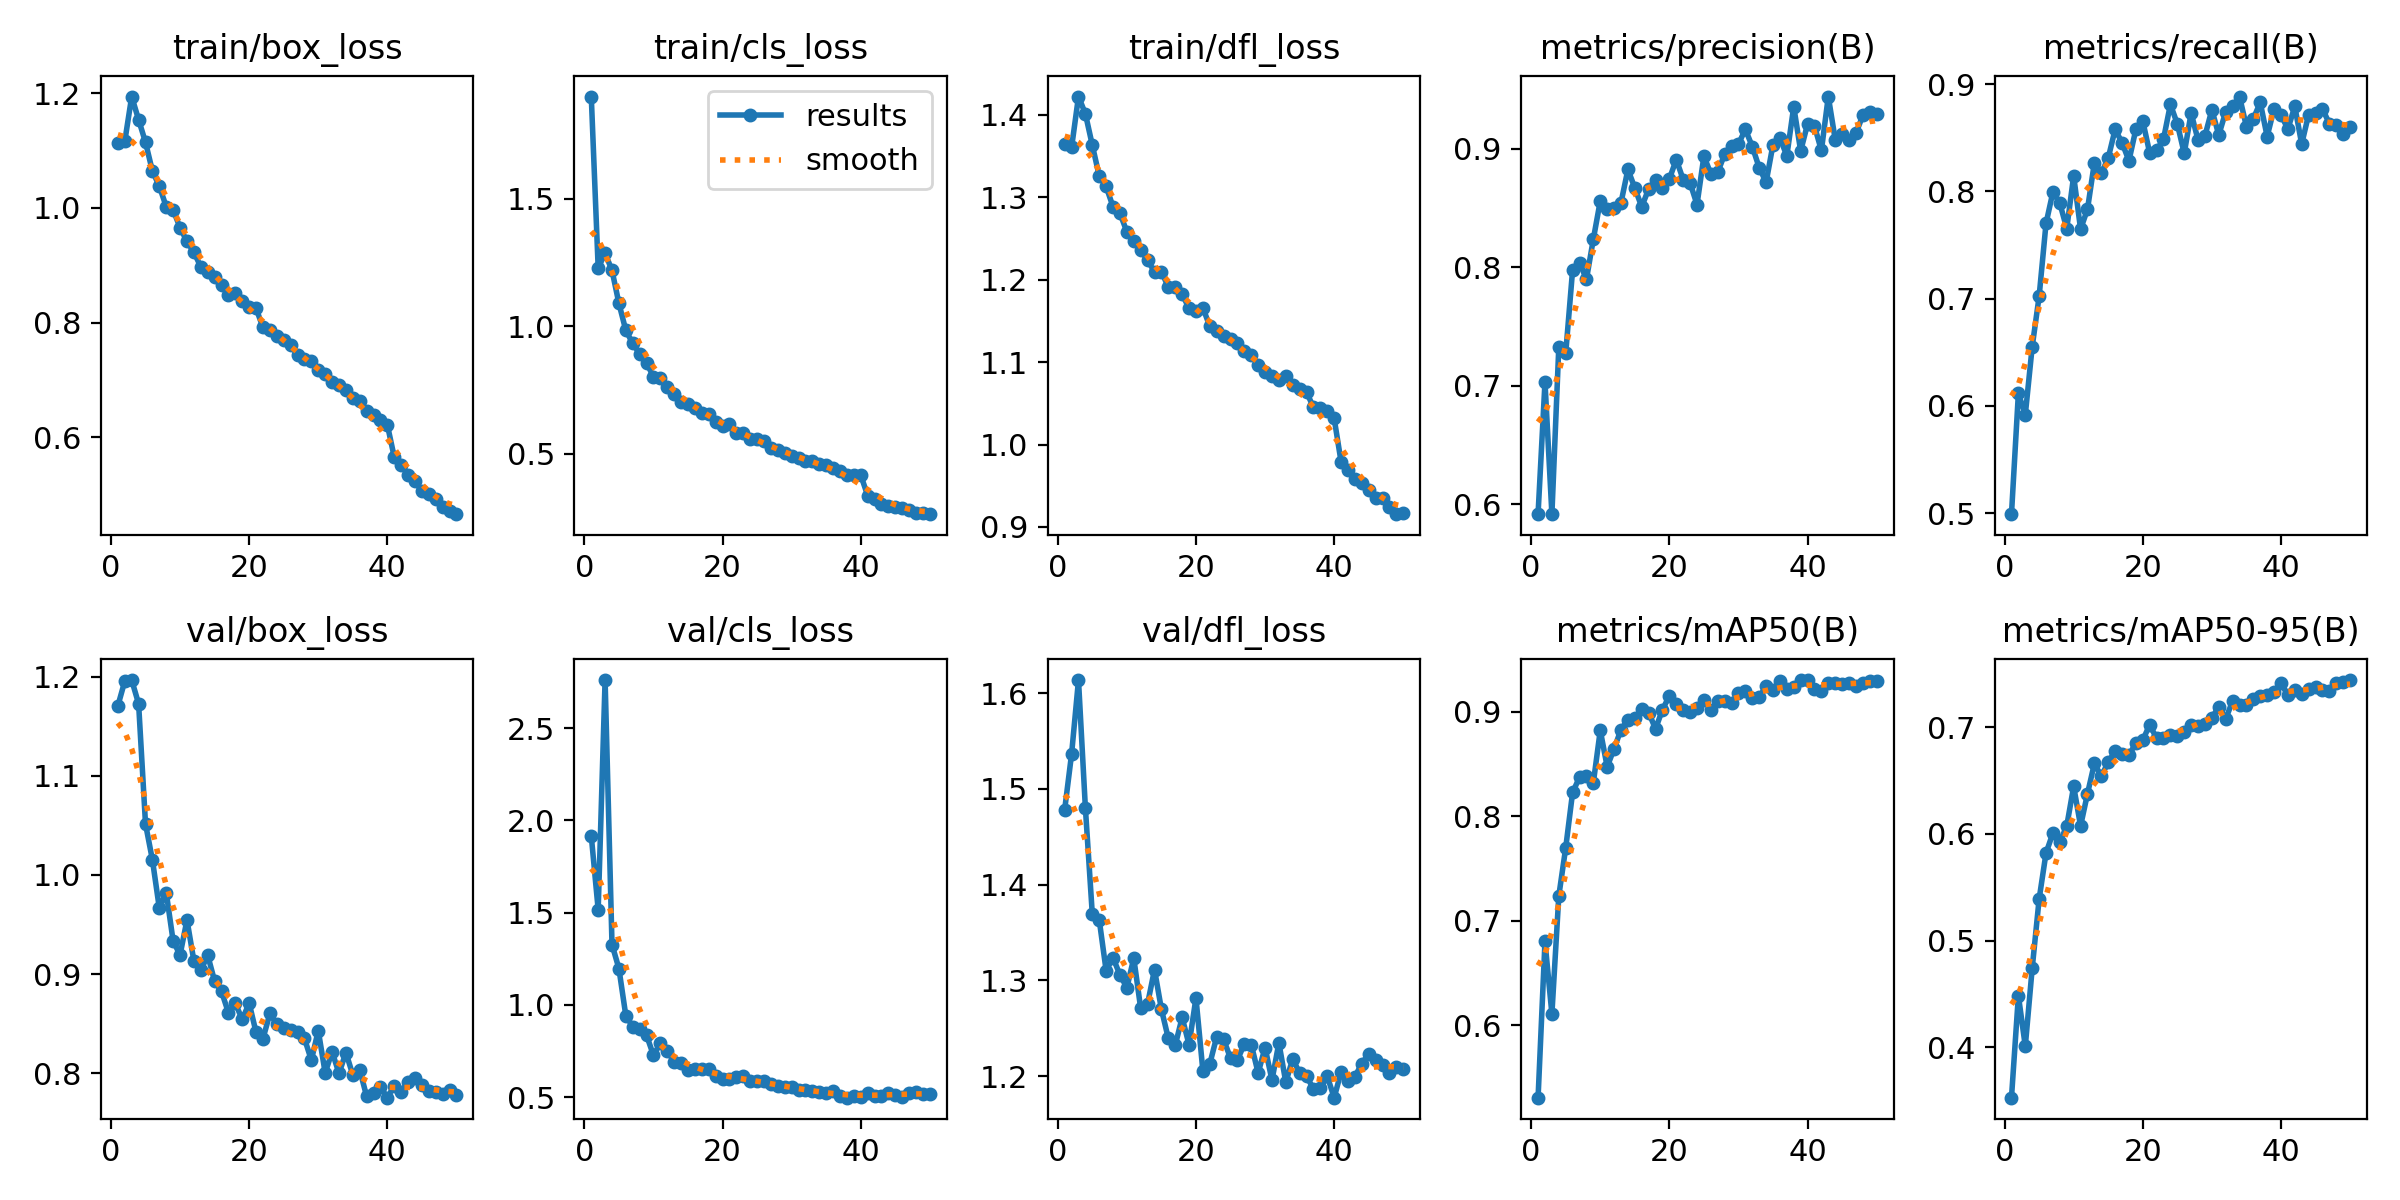

The table this chart was drawn from, first rows:
epoch, train/box_loss, train/cls_loss, train/dfl_loss, metrics/precision(B), metrics/recall(B), metrics/mAP50(B), metrics/mAP50-95(B), val/box_loss, val/cls_loss, val/dfl_loss, lr/pg0, lr/pg1, lr/pg2
1, 1.113, 1.899, 1.364, 0.592, 0.4989, 0.5308, 0.3527, 1.171, 1.916, 1.478, 0.0003679, 0.0003679, 0.0003679
2, 1.116, 1.227, 1.36, 0.7032, 0.6117, 0.6802, 0.4483, 1.196, 1.517, 1.536, 0.0007237, 0.0007237, 0.0007237
3, 1.194, 1.286, 1.422, 0.5916, 0.5917, 0.6109, 0.4009, 1.197, 2.761, 1.614, 0.001065, 0.001065, 0.001065
4, 1.154, 1.219, 1.401, 0.7328, 0.6552, 0.7237, 0.474, 1.173, 1.328, 1.48, 0.001045, 0.001045, 0.001045
5, 1.115, 1.089, 1.363, 0.7275, 0.702, 0.7698, 0.5388, 1.052, 1.197, 1.369, 0.001023, 0.001023, 0.001023
6, 1.064, 0.9835, 1.326, 0.7981, 0.7701, 0.8228, 0.5821, 1.015, 0.9421, 1.363, 0.001001, 0.001001, 0.001001
7, 1.038, 0.9328, 1.313, 0.804, 0.7997, 0.8373, 0.6008, 0.9664, 0.8832, 1.31, 0.000979, 0.000979, 0.000979
8, 1.002, 0.8916, 1.288, 0.79, 0.789, 0.8385, 0.5924, 0.9821, 0.8717, 1.324, 0.000957, 0.000957, 0.000957
9, 0.9964, 0.8574, 1.281, 0.8239, 0.7654, 0.8321, 0.6074, 0.9332, 0.8358, 1.306, 0.000935, 0.000935, 0.000935
10, 0.9657, 0.8006, 1.258, 0.8561, 0.8145, 0.8821, 0.6445, 0.9193, 0.7275, 1.292, 0.000913, 0.000913, 0.000913
11, 0.9416, 0.7991, 1.247, 0.8497, 0.7649, 0.8474, 0.6075, 0.9546, 0.7935, 1.323, 0.000891, 0.000891, 0.000891
12, 0.9229, 0.7637, 1.236, 0.8502, 0.7834, 0.8645, 0.6376, 0.9132, 0.7501, 1.271, 0.000869, 0.000869, 0.000869
13, 0.8975, 0.7351, 1.223, 0.8547, 0.8269, 0.8829, 0.6661, 0.9035, 0.6927, 1.275, 0.000847, 0.000847, 0.000847
14, 0.8887, 0.7043, 1.21, 0.8827, 0.8168, 0.8923, 0.6539, 0.919, 0.6876, 1.311, 0.000825, 0.000825, 0.000825
15, 0.8793, 0.6942, 1.21, 0.8671, 0.8312, 0.8938, 0.6673, 0.8928, 0.6463, 1.27, 0.000803, 0.000803, 0.000803
16, 0.8662, 0.6806, 1.191, 0.8511, 0.8579, 0.9022, 0.6776, 0.8824, 0.6515, 1.239, 0.000781, 0.000781, 0.000781
17, 0.849, 0.659, 1.191, 0.8662, 0.8456, 0.8991, 0.6747, 0.8608, 0.6552, 1.232, 0.000759, 0.000759, 0.000759
18, 0.8513, 0.6561, 1.182, 0.8741, 0.8286, 0.8836, 0.6736, 0.8704, 0.6521, 1.261, 0.000737, 0.000737, 0.000737
19, 0.8386, 0.6264, 1.165, 0.8673, 0.858, 0.9019, 0.6853, 0.8542, 0.6162, 1.233, 0.000715, 0.000715, 0.000715
20, 0.8266, 0.608, 1.163, 0.8748, 0.8658, 0.9152, 0.6878, 0.8707, 0.6006, 1.282, 0.000693, 0.000693, 0.000693
21, 0.825, 0.6171, 1.166, 0.891, 0.8359, 0.9073, 0.7023, 0.8411, 0.5965, 1.205, 0.000671, 0.000671, 0.000671
22, 0.7917, 0.5828, 1.143, 0.8742, 0.8382, 0.9018, 0.6896, 0.8347, 0.6087, 1.213, 0.000649, 0.000649, 0.000649
23, 0.7881, 0.5804, 1.138, 0.8713, 0.8488, 0.8994, 0.6895, 0.8602, 0.6147, 1.241, 0.000627, 0.000627, 0.000627
24, 0.7764, 0.5574, 1.132, 0.8531, 0.8812, 0.9036, 0.693, 0.849, 0.5865, 1.238, 0.000605, 0.000605, 0.000605
25, 0.7691, 0.5569, 1.128, 0.8939, 0.8631, 0.9108, 0.6921, 0.8455, 0.5889, 1.219, 0.000583, 0.000583, 0.000583
26, 0.7618, 0.549, 1.123, 0.8791, 0.8357, 0.9017, 0.6953, 0.8437, 0.5896, 1.217, 0.0005611, 0.0005611, 0.0005611
27, 0.7436, 0.5229, 1.113, 0.8804, 0.8732, 0.9104, 0.7018, 0.8411, 0.5741, 1.234, 0.0005391, 0.0005391, 0.0005391
28, 0.7361, 0.514, 1.109, 0.8957, 0.848, 0.9099, 0.7015, 0.835, 0.5622, 1.233, 0.0005171, 0.0005171, 0.0005171
29, 0.7337, 0.5047, 1.097, 0.9029, 0.8519, 0.908, 0.7028, 0.813, 0.5557, 1.203, 0.0004951, 0.0004951, 0.0004951
30, 0.7168, 0.4927, 1.088, 0.9043, 0.8762, 0.9183, 0.7091, 0.8429, 0.5551, 1.23, 0.0004731, 0.0004731, 0.0004731
31, 0.71, 0.4844, 1.083, 0.9165, 0.8527, 0.9201, 0.7188, 0.8001, 0.5409, 1.196, 0.0004511, 0.0004511, 0.0004511
32, 0.6975, 0.4739, 1.078, 0.9021, 0.8742, 0.9135, 0.7077, 0.8216, 0.5411, 1.235, 0.0004291, 0.0004291, 0.0004291
33, 0.6915, 0.4713, 1.083, 0.8842, 0.8793, 0.9138, 0.7245, 0.7997, 0.5333, 1.194, 0.0004071, 0.0004071, 0.0004071
34, 0.6828, 0.4609, 1.073, 0.8719, 0.8886, 0.9245, 0.7211, 0.8207, 0.5289, 1.218, 0.0003851, 0.0003851, 0.0003851
35, 0.6686, 0.4555, 1.068, 0.9038, 0.8606, 0.921, 0.7212, 0.7981, 0.5214, 1.203, 0.0003631, 0.0003631, 0.0003631
36, 0.6636, 0.4437, 1.063, 0.9093, 0.8678, 0.9298, 0.726, 0.8033, 0.532, 1.2, 0.0003411, 0.0003411, 0.0003411
37, 0.6466, 0.4322, 1.045, 0.8942, 0.8831, 0.9214, 0.7292, 0.7765, 0.5063, 1.187, 0.0003191, 0.0003191, 0.0003191
38, 0.6385, 0.418, 1.044, 0.9358, 0.8513, 0.9233, 0.7302, 0.7799, 0.4978, 1.187, 0.0002971, 0.0002971, 0.0002971
39, 0.631, 0.4189, 1.04, 0.8983, 0.877, 0.9303, 0.7332, 0.7858, 0.5053, 1.2, 0.0002751, 0.0002751, 0.0002751
40, 0.6219, 0.4166, 1.032, 0.9211, 0.8715, 0.9299, 0.741, 0.7752, 0.5008, 1.177, 0.0002531, 0.0002531, 0.0002531
41, 0.5655, 0.3365, 0.9791, 0.9195, 0.8582, 0.9217, 0.7303, 0.7873, 0.5229, 1.204, 0.0002311, 0.0002311, 0.0002311
42, 0.5524, 0.3218, 0.9691, 0.8987, 0.8794, 0.9194, 0.7348, 0.7813, 0.5042, 1.195, 0.0002091, 0.0002091, 0.0002091
43, 0.535, 0.3054, 0.9585, 0.9443, 0.8442, 0.9279, 0.7314, 0.7912, 0.5096, 1.199, 0.0001871, 0.0001871, 0.0001871
44, 0.5237, 0.2968, 0.953, 0.908, 0.8718, 0.9276, 0.7362, 0.7946, 0.5227, 1.213, 0.0001651, 0.0001651, 0.0001651
45, 0.5061, 0.291, 0.9449, 0.9124, 0.8734, 0.9266, 0.7381, 0.7879, 0.5117, 1.223, 0.0001431, 0.0001431, 0.0001431
46, 0.5021, 0.2865, 0.9347, 0.9077, 0.8771, 0.9277, 0.7349, 0.7819, 0.5025, 1.217, 0.0001211, 0.0001211, 0.0001211
47, 0.4919, 0.2787, 0.9348, 0.9134, 0.8634, 0.9249, 0.7339, 0.781, 0.5251, 1.212, 9.9101e-05, 9.9101e-05, 9.9101e-05
48, 0.4782, 0.2702, 0.924, 0.9283, 0.8616, 0.9272, 0.7417, 0.7784, 0.5302, 1.204, 7.7103e-05, 7.7103e-05, 7.7103e-05
49, 0.4725, 0.2672, 0.9155, 0.9308, 0.8538, 0.9295, 0.7426, 0.7827, 0.5174, 1.21, 5.5106e-05, 5.5106e-05, 5.5106e-05
50, 0.4663, 0.2638, 0.9163, 0.9293, 0.8601, 0.9289, 0.7442, 0.7775, 0.516, 1.207, 3.3108e-05, 3.3108e-05, 3.3108e-05
